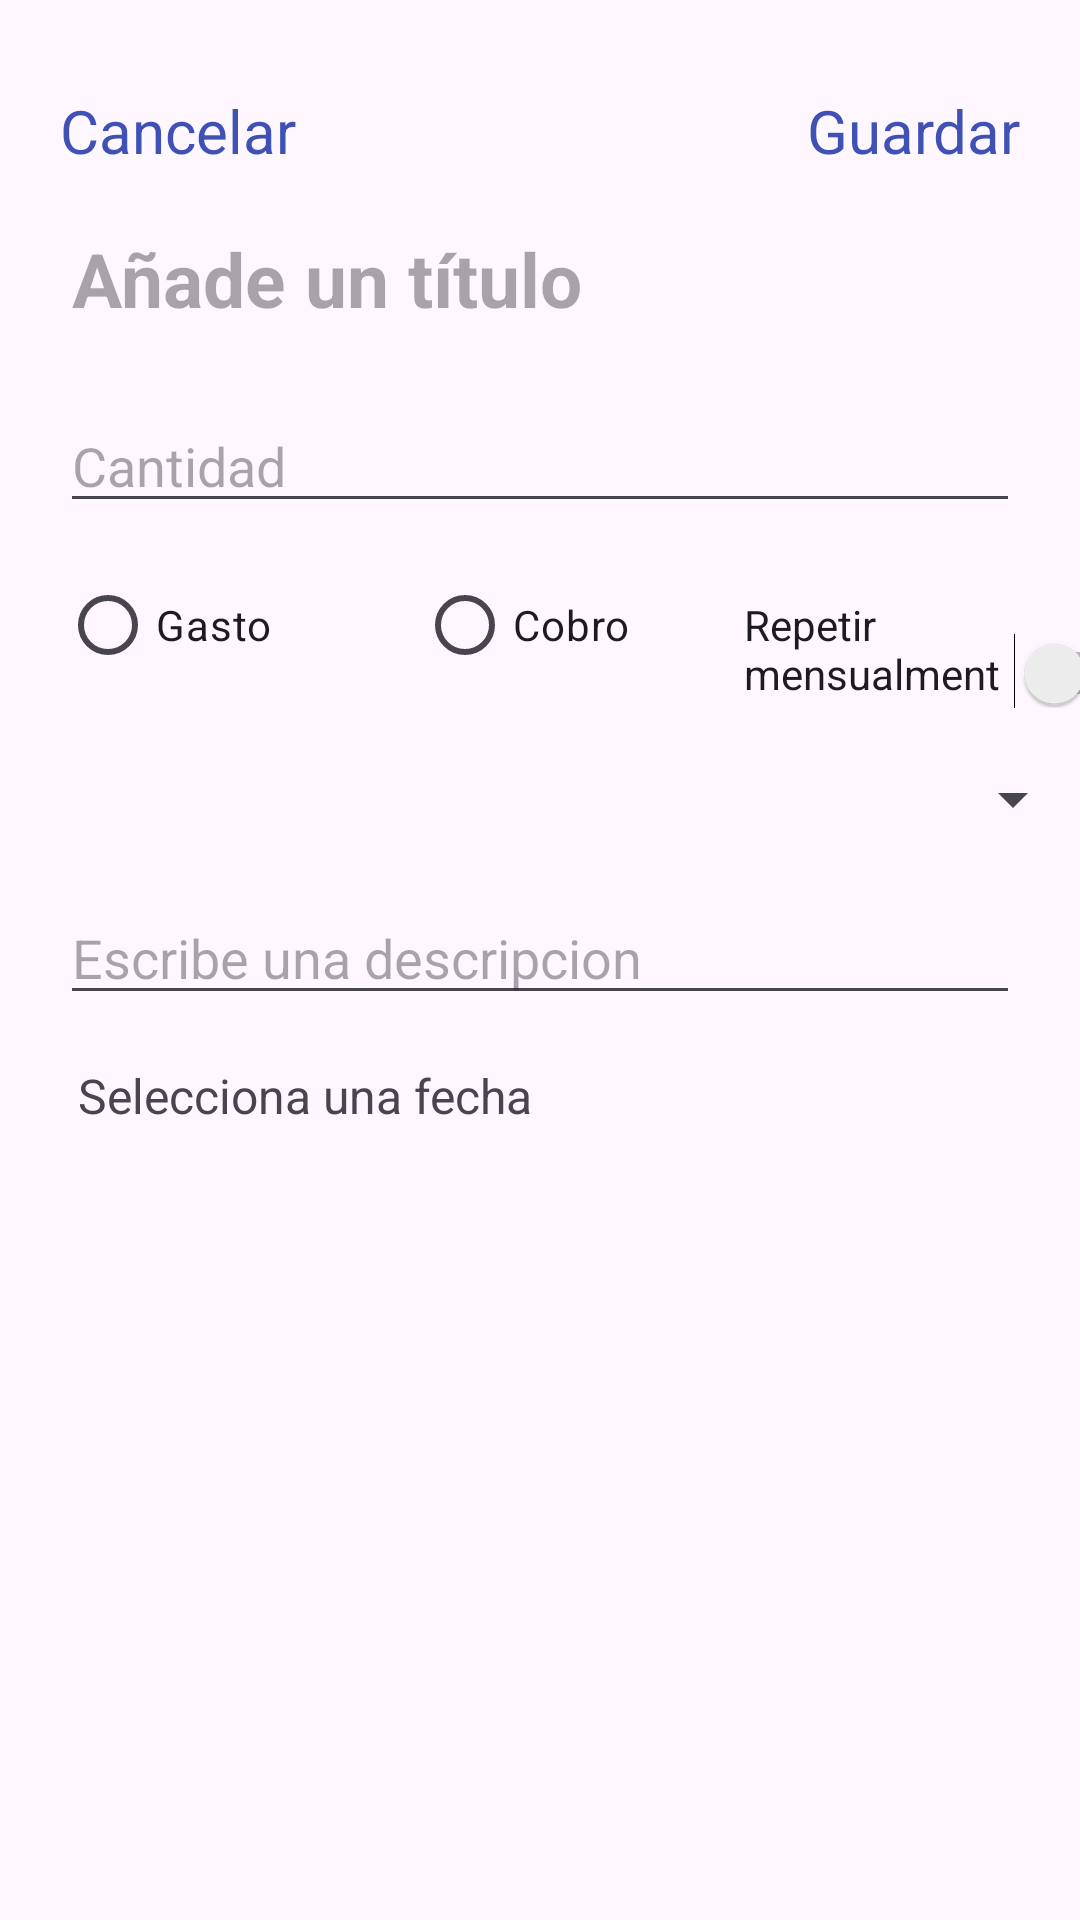

Produce the Android XML layout that renders to this screen, including the resource entries it uses.
<!-- AndroidManifest.xml: application theme Theme.AplicacionDeImpuestosDelTFG -->
<!-- res/layout/fragment_add_event.xml -->
<?xml version="1.0" encoding="utf-8"?>
<LinearLayout xmlns:android="http://schemas.android.com/apk/res/android"
    xmlns:tools="http://schemas.android.com/tools"
    android:layout_width="match_parent"
    android:layout_height="match_parent"
    android:orientation="vertical"
    tools:context=".vistas.AddEvent">

    <LinearLayout
        android:layout_width="match_parent"
        android:layout_height="43dp"
        android:layout_marginTop="20dp"
        android:orientation="horizontal">

        <TextView
            android:id="@+id/tvCancelarAddEvents"
            android:layout_width="185dp"
            android:layout_height="wrap_content"
            android:layout_marginLeft="20dp"
            android:layout_marginTop="10dp"
            android:clickable="true"
            android:focusable="true"
            android:text="Cancelar"
            android:textColor="#3F51B5"
            android:textSize="20dp" />

        <TextView
            android:id="@+id/tvGuardarAddEvento"
            android:layout_width="wrap_content"
            android:layout_height="wrap_content"
            android:layout_marginTop="10dp"
            android:layout_marginRight="20dp"
            android:layout_weight="1"
            android:clickable="true"
            android:focusable="true"
            android:gravity="right"
            android:text="Guardar"
            android:textColor="#3F51B5"
            android:textSize="20dp" />
    </LinearLayout>

    <EditText
        android:id="@+id/tvTituloEvento"
        android:layout_width="368dp"
        android:layout_height="60dp"
        android:layout_marginLeft="24dp"
        android:background="@android:color/transparent"
        android:ems="10"
        android:hint="Añade un título"
        android:inputType="text"
        android:textSize="25dp"
        android:textStyle="bold" />

    <EditText
        android:id="@+id/tvCantDineroAddEvento"
        android:layout_width="match_parent"
        android:layout_height="wrap_content"
        android:layout_marginHorizontal="20dp"
        android:layout_marginVertical="10dp"
        android:ems="10"
        android:hint="Cantidad"
        android:inputType="numberDecimal" />

    <RadioGroup
        android:id="@+id/rgGastosCobros"
        android:layout_width="match_parent"
        android:layout_height="wrap_content"
        android:orientation="horizontal">

        <RadioButton
            android:id="@+id/rbGastoAddEvento"
            android:layout_width="119dp"
            android:layout_height="wrap_content"
            android:layout_marginLeft="20dp"
            android:text="Gasto" />

        <RadioButton
            android:id="@+id/rbCobroAddEvento"
            android:layout_width="109dp"
            android:layout_height="wrap_content"
            android:text="Cobro" />

        <Switch
            android:id="@+id/repetir"
            android:layout_width="144dp"
            android:layout_height="wrap_content"
            android:text="Repetir mensualmente" />

    </RadioGroup>

    <Spinner
        android:id="@+id/spCategoriasAddEventos"
        android:layout_width="363dp"
        android:layout_height="41dp"
        android:layout_gravity="center"
        android:layout_margin="10dp" />

    <EditText
        android:id="@+id/tvMultilineDescripcionAddEvents"
        android:layout_width="match_parent"
        android:layout_height="wrap_content"
        android:layout_marginHorizontal="20dp"
        android:ems="10"
        android:gravity="start|top"
        android:hint="Escribe una descripcion"
        android:inputType="textMultiLine" />

    <TextView
        android:id="@+id/tvFechaAddEvents"
        android:layout_width="wrap_content"
        android:layout_height="wrap_content"
        android:layout_marginHorizontal="10dp"
        android:background="?android:selectableItemBackground"
        android:clickable="true"
        android:focusable="true"
        android:padding="16dp"
        android:text="Selecciona una fecha"
        android:textSize="16sp" />

</LinearLayout>
<!-- resources referenced by this layout -->
<resources>
  <style name="Theme.AplicacionDeImpuestosDelTFG" parent="Base.Theme.AplicacionDeImpuestosDelTFG" />
  <style name="Base.Theme.AplicacionDeImpuestosDelTFG" parent="Theme.Material3.DayNight.NoActionBar">
          
          
      </style>
</resources>
